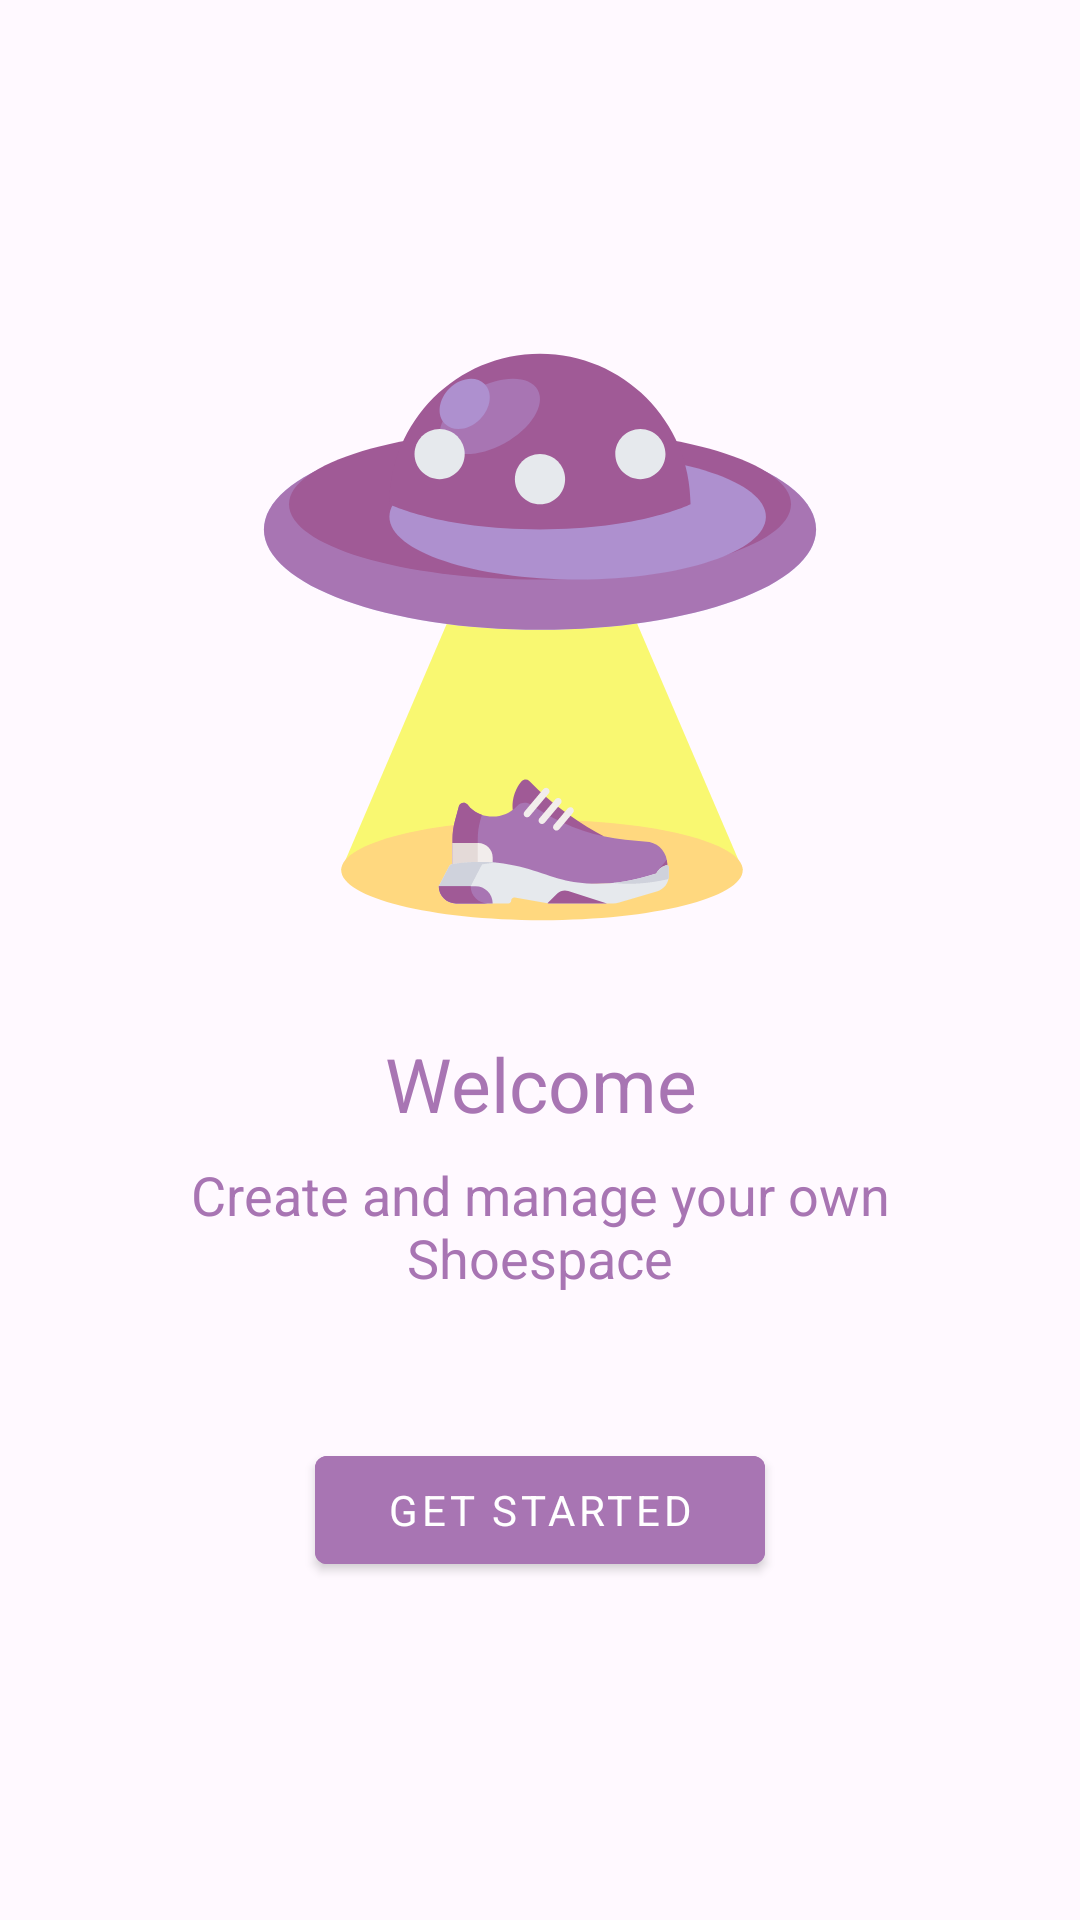

Reconstruct the res/layout file that produces this screen, plus the resources it refers to.
<!-- AndroidManifest.xml: application theme AppTheme -->
<!-- res/layout/fragment_welcome.xml -->
<?xml version="1.0" encoding="utf-8"?>
<layout xmlns:android="http://schemas.android.com/apk/res/android">

    

    <LinearLayout
        android:layout_width="match_parent"
        android:layout_height="match_parent"
        android:background="@color/colorLight"
        android:gravity="center"
        android:orientation="vertical">

        <ImageView
            android:id="@+id/wel_image"
            android:layout_width="wrap_content"
            android:layout_height="wrap_content"
            android:contentDescription="@string/cont_desc_logo"
            android:src="@drawable/ic_logo" />

        <TextView
            android:id="@+id/wel_txt"
            style="@style/OnboardingTitleStyle.WelcomeTitle"
            android:layout_width="wrap_content"
            android:layout_height="wrap_content"
            android:text="@string/welcome_title" />

        <TextView
            android:id="@+id/wel_sub_txt"
            style="@style/OnboardingMessageStyle.WelcomeMessage"
            android:layout_width="wrap_content"
            android:layout_height="wrap_content"
            android:text="@string/welcome_text" />

        <com.google.android.material.button.MaterialButton
            android:id="@+id/wel_btn"
            style="@style/ButtonGetStartedStyle.WelcomeButton"
            android:layout_width="@dimen/button_onboarding_width"
            android:layout_height="wrap_content"
            android:text="@string/welcome_button" />
    </LinearLayout>
</layout>
<!-- resources referenced by this layout -->
<resources>
  <color name="colorLight">#FFF9FF</color>
  <dimen name="button_onboarding_width">150dp</dimen>
  <!-- drawable ic_logo: vector/xml drawable (drawable, 7983 chars, omitted) -->
  <string name="cont_desc_logo">application logotype and a main welcome image</string>
  <string name="welcome_button">Get started</string>
  <string name="welcome_text">Create and manage your own Shoespace</string>
  <string name="welcome_title">Welcome</string>
  <style name="ButtonGetStartedStyle.WelcomeButton">
          <item name="android:backgroundTint">@color/colorAccent</item>
          <item name="android:textColor">@android:color/white</item>
      </style>
  <style name="OnboardingMessageStyle.WelcomeMessage">
          <item name="android:textColor">@color/colorAccent</item>
      </style>
  <style name="OnboardingTitleStyle.WelcomeTitle">
          <item name="android:textColor">@color/colorAccent</item>
      </style>
  <style name="AppTheme" parent="Theme.MaterialComponents.Light.NoActionBar">
          <item name="colorPrimary">@color/colorPrimary</item>
          <item name="colorPrimaryDark">@color/colorPrimaryDark</item>
          <item name="colorAccent">@color/colorAccent</item>
          <item name="android:windowLightStatusBar">true</item>
          <item name="fontFamily">@font/arima_madurai</item>
          <item name="android:statusBarColor">@android:color/transparent</item>
      </style>
  <color name="colorAccent">#A875B3</color>
  <color name="colorPrimary">#A875B3</color>
  <color name="colorPrimaryDark">#350841</color>
</resources>
